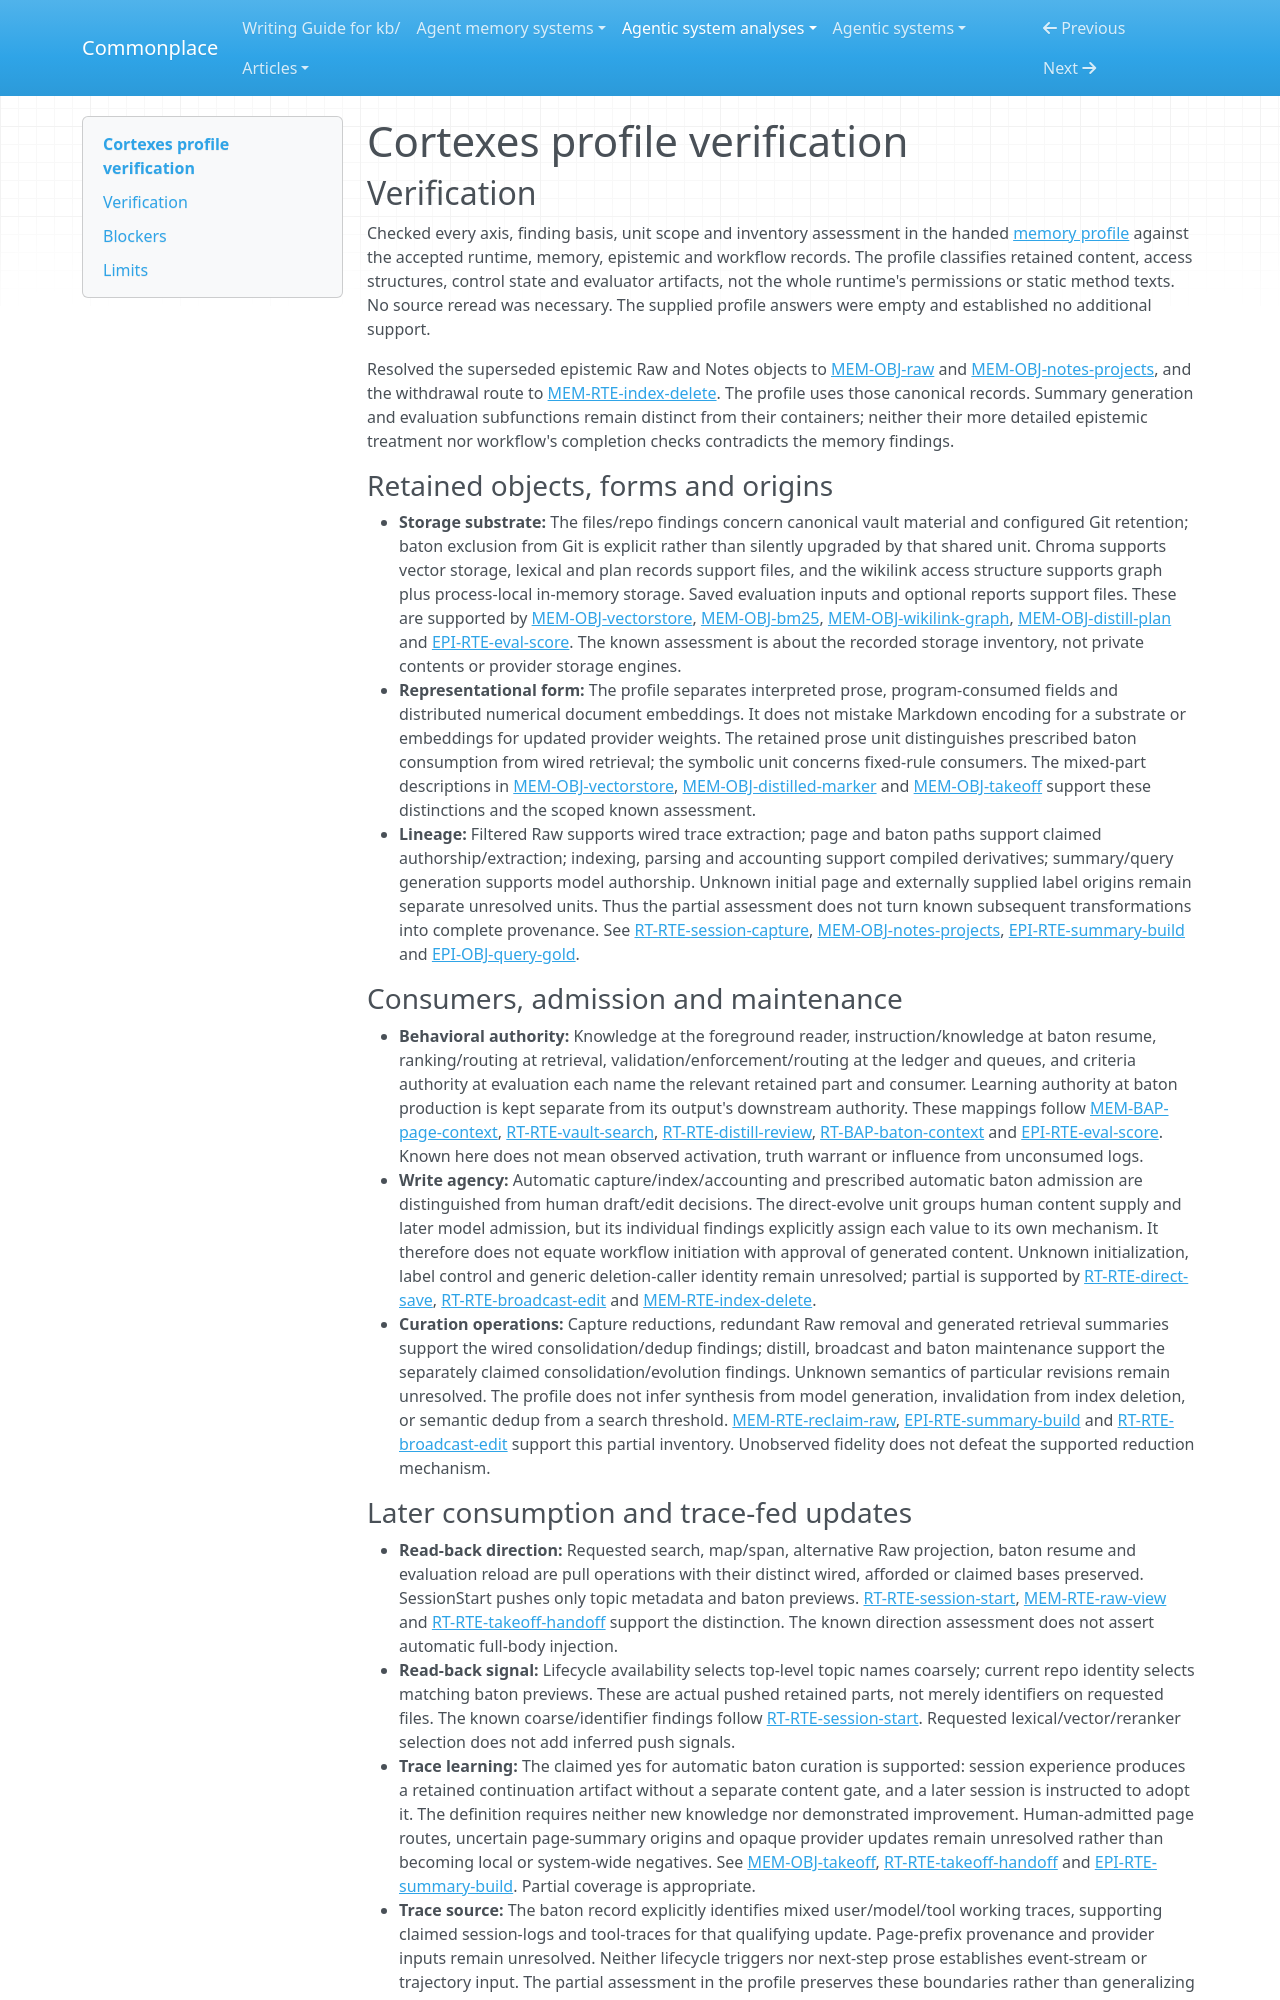

repository: zby/commonplace · page: agentic-system-analyses/retained/xbluesky--cortexes/profile-verification/index.html · generator: mkdocs

---
type: agentic-system-analyses/types/agentic-system-verification.md
description: "Independent verification of Cortexes memory comparison values, units and coverage at the frozen source revision."
run-id: AAS-2026-11-08-cortexes-af94078f2405-01
reviewed-boundary: "2b8e79f0099203e0453147b708346349952bb963"
---

# Cortexes profile verification

## Verification

Checked every axis, finding basis, unit scope and inventory assessment in the handed [memory profile](memory-profile.md#comparison-rationale) against the accepted runtime, memory, epistemic and workflow records. The profile classifies retained content, access structures, control state and evaluator artifacts, not the whole runtime's permissions or static method texts. No source reread was necessary. The supplied profile answers were empty and established no additional support.

Resolved the superseded epistemic Raw and Notes objects to [MEM-OBJ-raw](memory.md#mem-obj-raw) and [MEM-OBJ-notes-projects](memory.md#mem-obj-notes-projects), and the withdrawal route to [MEM-RTE-index-delete](memory.md#mem-rte-index-delete). The profile uses those canonical records. Summary generation and evaluation subfunctions remain distinct from their containers; neither their more detailed epistemic treatment nor workflow's completion checks contradicts the memory findings.

### Retained objects, forms and origins

- **Storage substrate:** The files/repo findings concern canonical vault material and configured Git retention; baton exclusion from Git is explicit rather than silently upgraded by that shared unit. Chroma supports vector storage, lexical and plan records support files, and the wikilink access structure supports graph plus process-local in-memory storage. Saved evaluation inputs and optional reports support files. These are supported by [MEM-OBJ-vectorstore](memory.md#mem-obj-vectorstore), [MEM-OBJ-bm25](memory.md#mem-obj-bm25), [MEM-OBJ-wikilink-graph](memory.md#mem-obj-wikilink-graph), [MEM-OBJ-distill-plan](memory.md#mem-obj-distill-plan) and [EPI-RTE-eval-score](epistemic.md#epi-rte-eval-score). The known assessment is about the recorded storage inventory, not private contents or provider storage engines.
- **Representational form:** The profile separates interpreted prose, program-consumed fields and distributed numerical document embeddings. It does not mistake Markdown encoding for a substrate or embeddings for updated provider weights. The retained prose unit distinguishes prescribed baton consumption from wired retrieval; the symbolic unit concerns fixed-rule consumers. The mixed-part descriptions in [MEM-OBJ-vectorstore](memory.md#mem-obj-vectorstore), [MEM-OBJ-distilled-marker](memory.md#mem-obj-distilled-marker) and [MEM-OBJ-takeoff](memory.md#mem-obj-takeoff) support these distinctions and the scoped known assessment.
- **Lineage:** Filtered Raw supports wired trace extraction; page and baton paths support claimed authorship/extraction; indexing, parsing and accounting support compiled derivatives; summary/query generation supports model authorship. Unknown initial page and externally supplied label origins remain separate unresolved units. Thus the partial assessment does not turn known subsequent transformations into complete provenance. See [RT-RTE-session-capture](runtime.md#rt-rte-session-capture), [MEM-OBJ-notes-projects](memory.md#mem-obj-notes-projects), [EPI-RTE-summary-build](epistemic.md#epi-rte-summary-build) and [EPI-OBJ-query-gold](epistemic.md#epi-obj-query-gold).

### Consumers, admission and maintenance

- **Behavioral authority:** Knowledge at the foreground reader, instruction/knowledge at baton resume, ranking/routing at retrieval, validation/enforcement/routing at the ledger and queues, and criteria authority at evaluation each name the relevant retained part and consumer. Learning authority at baton production is kept separate from its output's downstream authority. These mappings follow [MEM-BAP-page-context](memory.md#mem-bap-page-context), [RT-RTE-vault-search](runtime.md#rt-rte-vault-search), [RT-RTE-distill-review](runtime.md#rt-rte-distill-review), [RT-BAP-baton-context](runtime.md#rt-bap-baton-context) and [EPI-RTE-eval-score](epistemic.md#epi-rte-eval-score). Known here does not mean observed activation, truth warrant or influence from unconsumed logs.
- **Write agency:** Automatic capture/index/accounting and prescribed automatic baton admission are distinguished from human draft/edit decisions. The direct-evolve unit groups human content supply and later model admission, but its individual findings explicitly assign each value to its own mechanism. It therefore does not equate workflow initiation with approval of generated content. Unknown initialization, label control and generic deletion-caller identity remain unresolved; partial is supported by [RT-RTE-direct-save](runtime.md#rt-rte-direct-save), [RT-RTE-broadcast-edit](runtime.md#rt-rte-broadcast-edit) and [MEM-RTE-index-delete](memory.md#mem-rte-index-delete).
- **Curation operations:** Capture reductions, redundant Raw removal and generated retrieval summaries support the wired consolidation/dedup findings; distill, broadcast and baton maintenance support the separately claimed consolidation/evolution findings. Unknown semantics of particular revisions remain unresolved. The profile does not infer synthesis from model generation, invalidation from index deletion, or semantic dedup from a search threshold. [MEM-RTE-reclaim-raw](memory.md#mem-rte-reclaim-raw), [EPI-RTE-summary-build](epistemic.md#epi-rte-summary-build) and [RT-RTE-broadcast-edit](runtime.md#rt-rte-broadcast-edit) support this partial inventory. Unobserved fidelity does not defeat the supported reduction mechanism.
